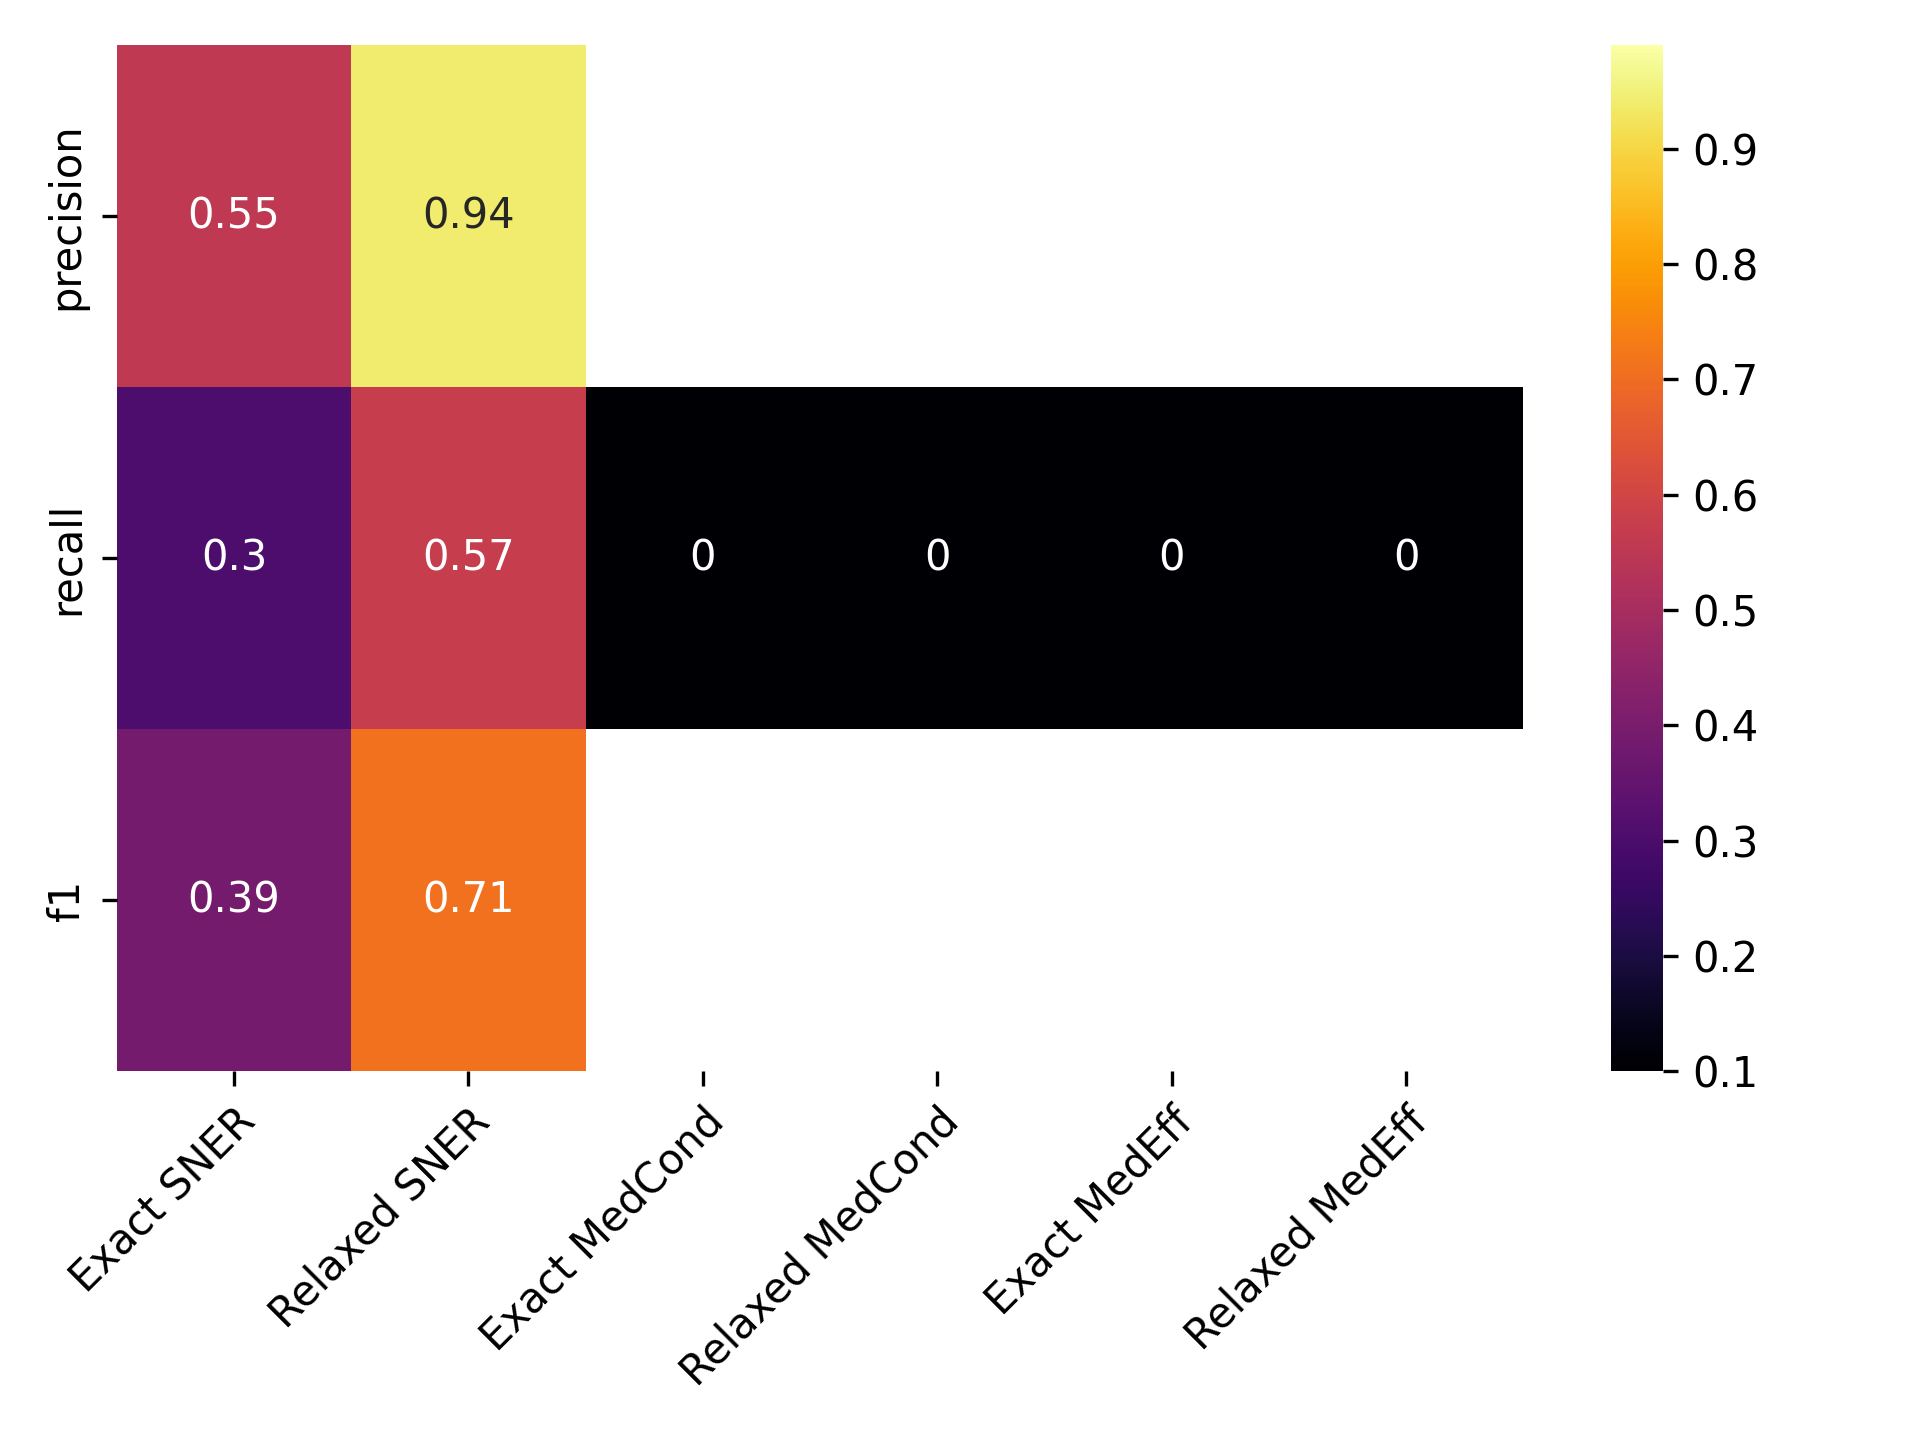

Values plotted in this chart, from the file beside it:
, Precise NER, Approx. NER, Precise MedCond, Approx. MedCond, Precise MedEff, Approx. MedEff
precision, 0.5523, 0.941, , , , 
recall, 0.3017, 0.57, 0.0, 0.0, 0.0, 0.0
f1, 0.3902, 0.71, , , , 
